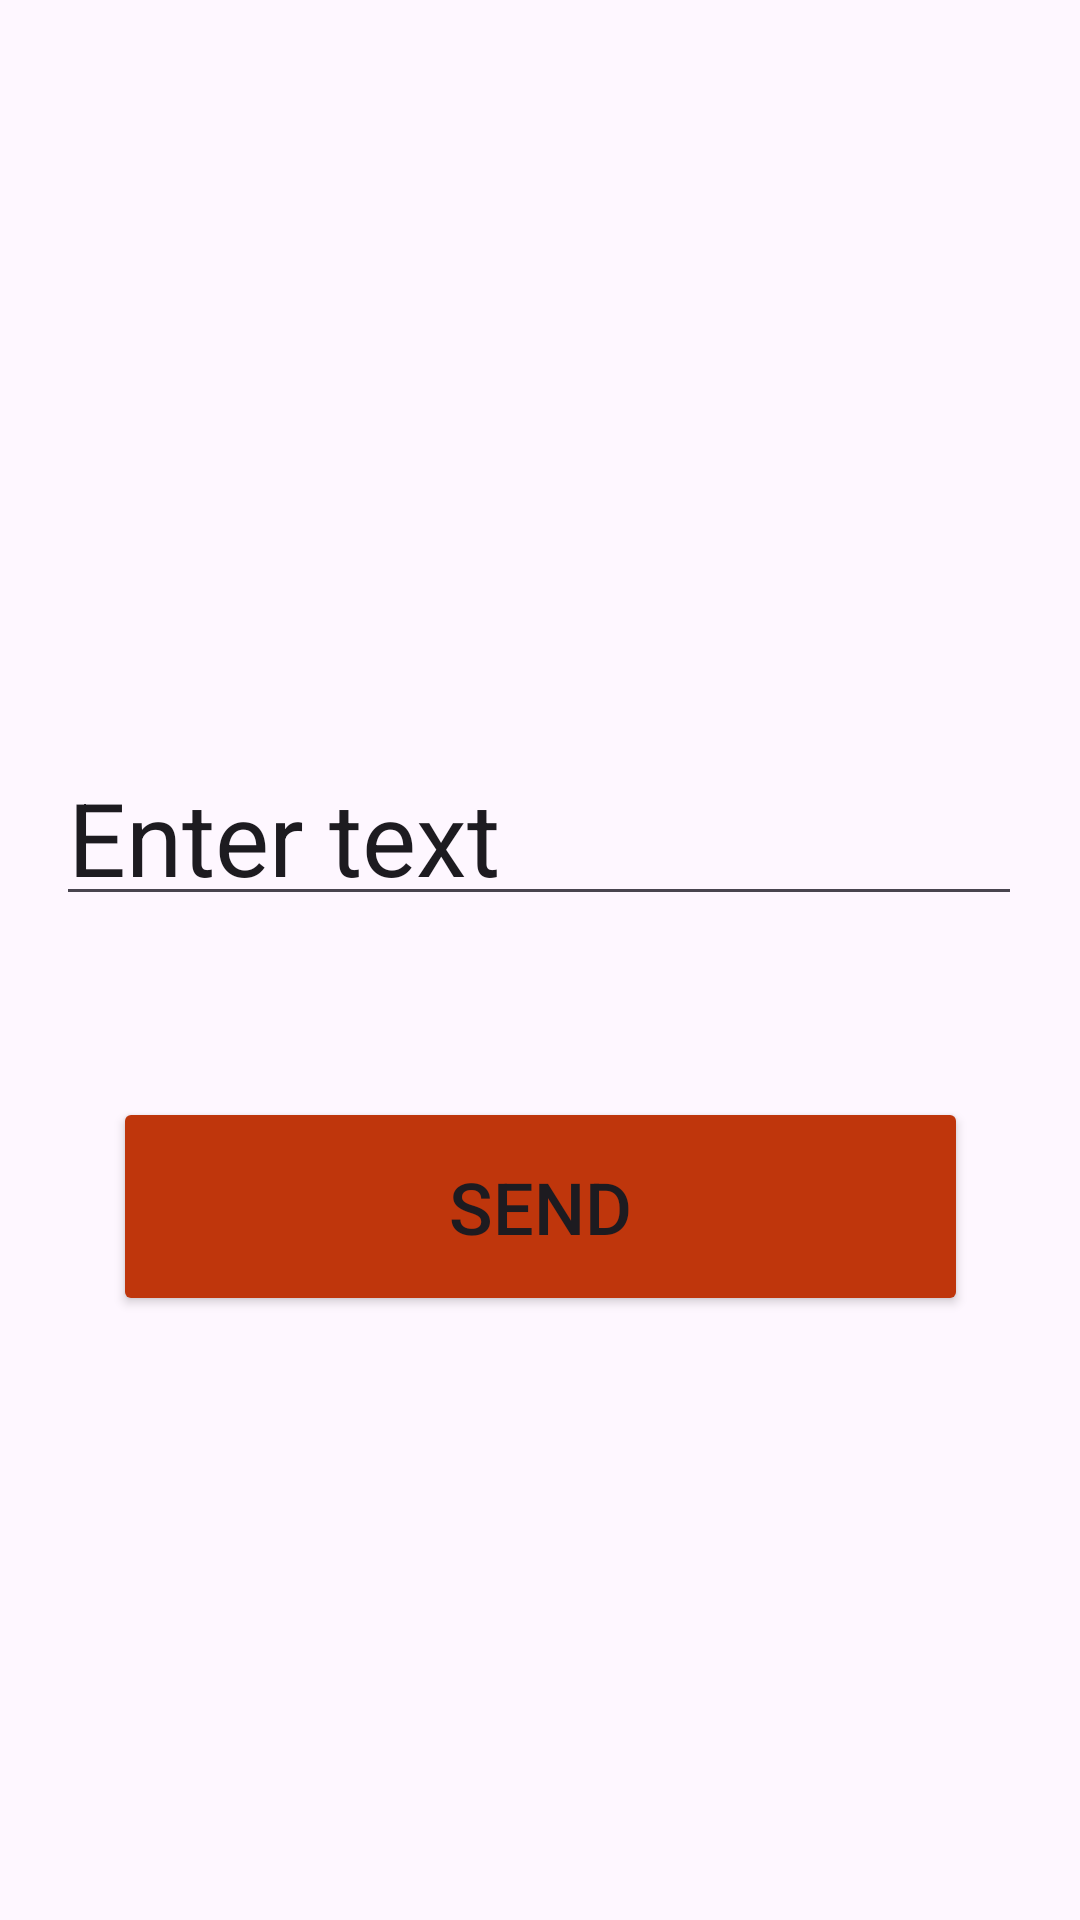

Android layout source for this screen:
<!-- AndroidManifest.xml: application theme Theme.AndroidLab2 -->
<!-- res/layout/fragment_blank1.xml -->
<?xml version="1.0" encoding="utf-8"?>
<FrameLayout xmlns:android="http://schemas.android.com/apk/res/android"
    xmlns:app="http://schemas.android.com/apk/res-auto"
    xmlns:tools="http://schemas.android.com/tools"
    android:layout_width="match_parent"
    android:layout_height="match_parent"
    tools:context=".BlankFragment1">

    <androidx.constraintlayout.widget.ConstraintLayout
        android:layout_width="match_parent"
        android:layout_height="match_parent">

        <EditText
            android:id="@+id/editText"
            android:layout_width="322dp"
            android:layout_height="59dp"
            android:ems="10"
            android:inputType="text"
            android:text="Enter text"
            android:textSize="34sp"
            app:layout_constraintBottom_toBottomOf="parent"
            app:layout_constraintEnd_toEndOf="parent"
            app:layout_constraintHorizontal_bias="0.494"
            app:layout_constraintStart_toStartOf="parent"
            app:layout_constraintTop_toTopOf="parent"
            app:layout_constraintVertical_bias="0.424" />

        <Button
            android:id="@+id/button1"
            android:layout_width="285dp"
            android:layout_height="73dp"
            android:backgroundTint="#BF360C"
            android:text="Send"
            android:textSize="24sp"
            app:layout_constraintBottom_toBottomOf="parent"
            app:layout_constraintEnd_toEndOf="parent"
            app:layout_constraintStart_toStartOf="parent"
            app:layout_constraintTop_toTopOf="parent"
            app:layout_constraintVertical_bias="0.645" />
    </androidx.constraintlayout.widget.ConstraintLayout>
</FrameLayout>
<!-- resources referenced by this layout -->
<resources>
  <style name="Theme.AndroidLab2" parent="Base.Theme.AndroidLab2" />
  <style name="Base.Theme.AndroidLab2" parent="Theme.Material3.DayNight.NoActionBar">
          
          
      </style>
</resources>
